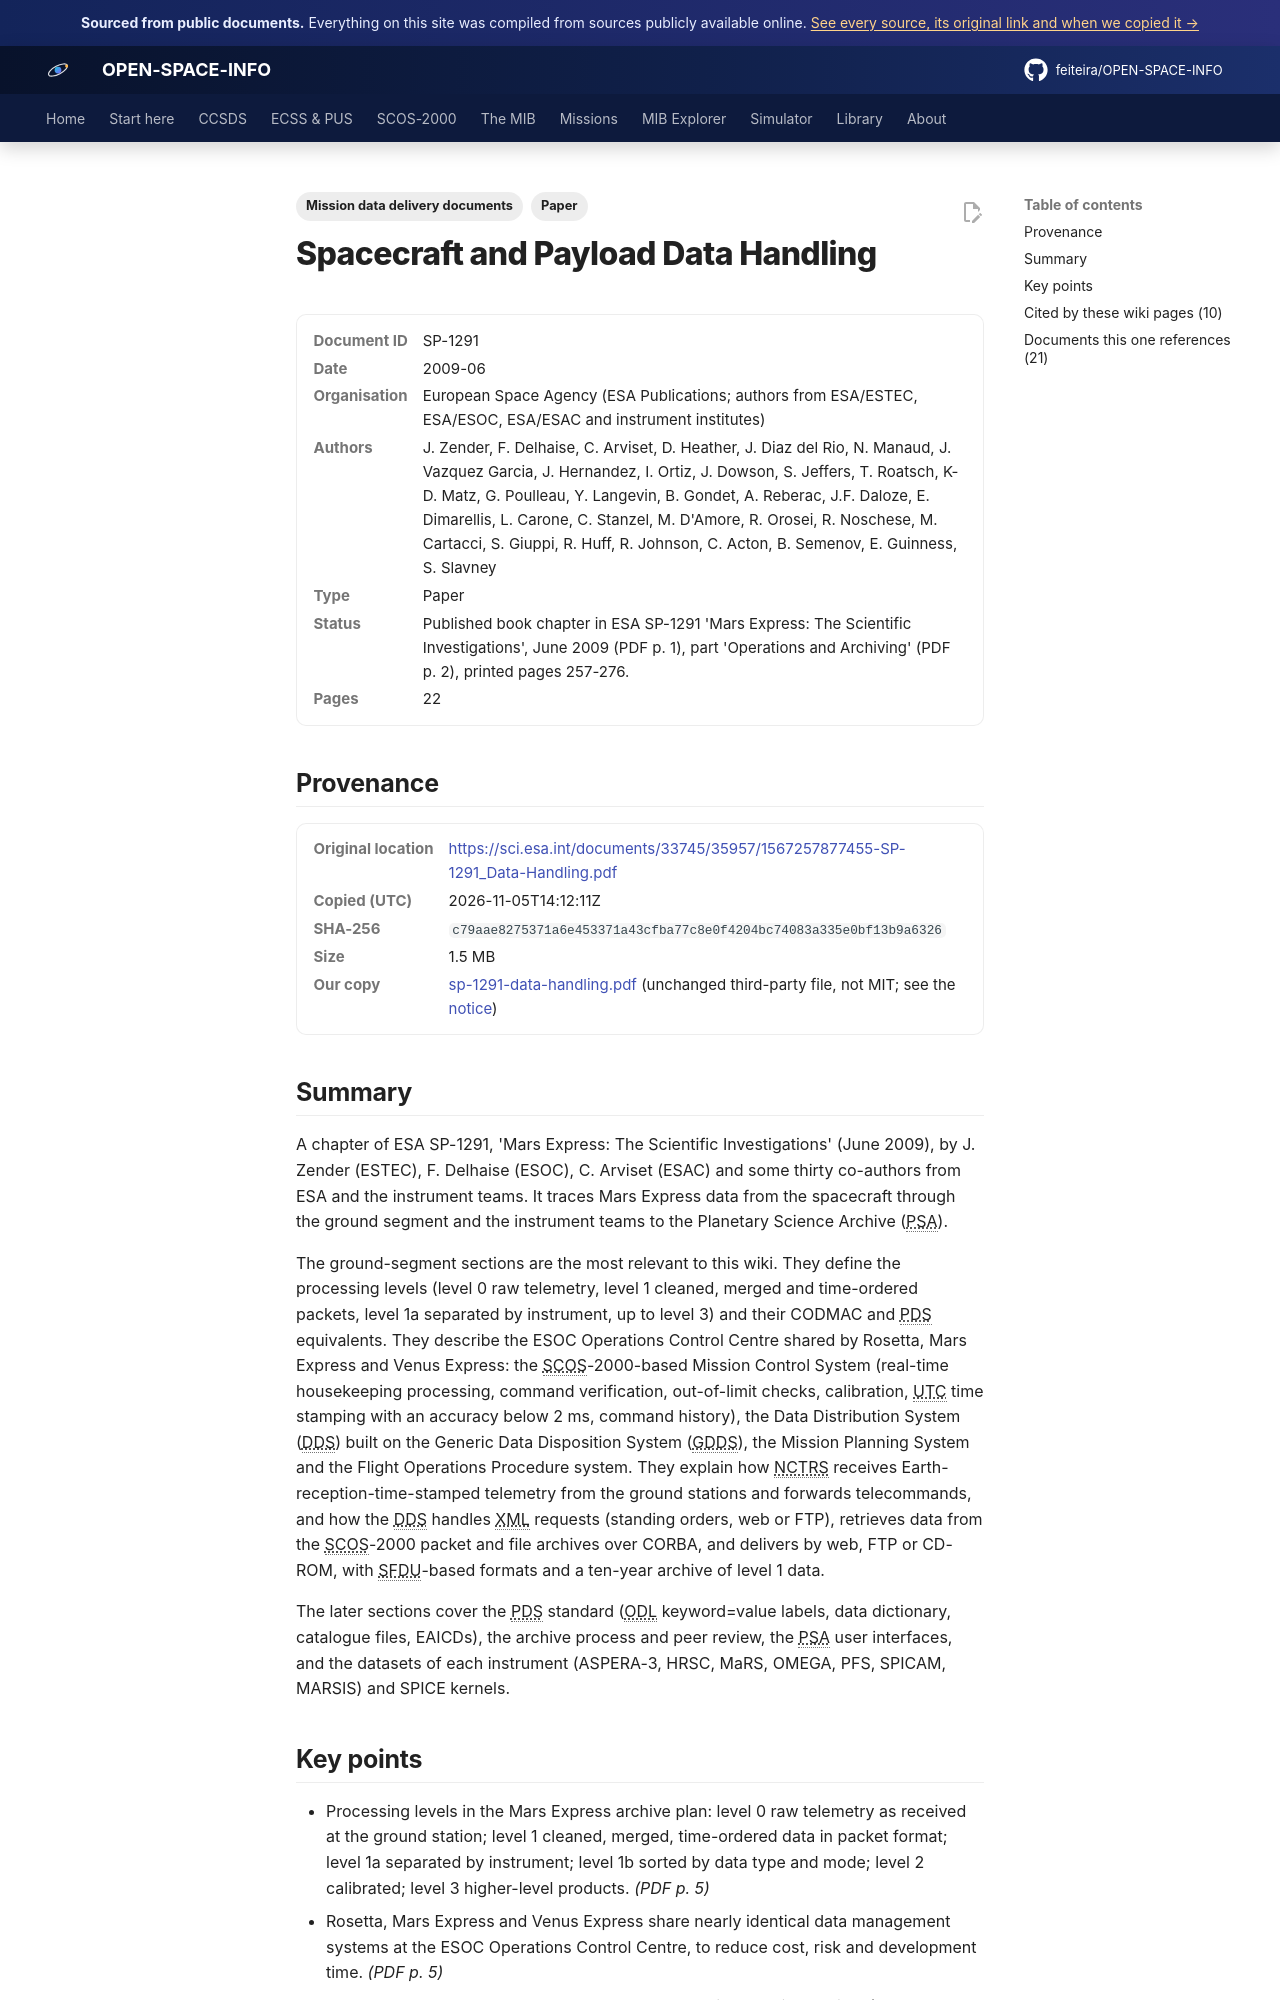

repository: feiteira/OPEN-SPACE-INFO · page: library/sp-1291-data-handling/index.html · generator: mkdocs

---
title: "Mars Express spacecraft and payload data handling"
description: "A chapter of ESA SP-1291, 'Mars Express: The Scientific Investigations' (June 2009), by J."
tags: ["Paper", "Mission data delivery documents"]
sources: [sp-1291-data-handling]
---

# Spacecraft and Payload Data Handling

<dl class="osi-meta"><dt>Document ID</dt><dd>SP-1291</dd><dt>Date</dt><dd>2009-06</dd><dt>Organisation</dt><dd>European Space Agency (ESA Publications; authors from ESA/ESTEC, ESA/ESOC, ESA/ESAC and instrument institutes)</dd><dt>Authors</dt><dd>J. Zender, F. Delhaise, C. Arviset, D. Heather, J. Diaz del Rio, N. Manaud, J. Vazquez Garcia, J. Hernandez, I. Ortiz, J. Dowson, S. Jeffers, T. Roatsch, K-D. Matz, G. Poulleau, Y. Langevin, B. Gondet, A. Reberac, J.F. Daloze, E. Dimarellis, L. Carone, C. Stanzel, M. D'Amore, R. Orosei, R. Noschese, M. Cartacci, S. Giuppi, R. Huff, R. Johnson, C. Acton, B. Semenov, E. Guinness, S. Slavney</dd><dt>Type</dt><dd>Paper</dd><dt>Status</dt><dd>Published book chapter in ESA SP-1291 'Mars Express: The Scientific Investigations', June 2009 (PDF p. 1), part 'Operations and Archiving' (PDF p. 2), printed pages 257-276.</dd><dt>Pages</dt><dd>22</dd></dl>

## Provenance

<dl class="osi-meta"><dt>Original location</dt><dd><a href="https://sci.esa.int/documents/33745/35957/1567257877455-SP-1291_Data-Handling.pdf" rel="noopener">https://sci.esa.int/documents/33745/35957/1567257877455-SP-1291_Data-Handling.pdf</a></dd><dt>Copied (UTC)</dt><dd>2026-11-05T14:12:11Z</dd><dt>SHA-256</dt><dd><code>c79aae8275371a6e453371a43cfba77c8e0f4204bc74083a335e0bf13b9a6326</code></dd><dt>Size</dt><dd>1.5 MB</dd><dt>Our copy</dt><dd><a href="../third-party/mission-ddid/sp-1291-data-handling.pdf">sp-1291-data-handling.pdf</a> (unchanged third-party file, not MIT; see the <a href="../third-party/NOTICE/">notice</a>)</dd></dl>

## Summary

A chapter of ESA SP-1291, 'Mars Express: The Scientific Investigations' (June 2009), by J. Zender (ESTEC), F. Delhaise (ESOC), C. Arviset (ESAC) and some thirty co-authors from ESA and the instrument teams. It traces Mars Express data from the spacecraft through the ground segment and the instrument teams to the Planetary Science Archive (PSA).

The ground-segment sections are the most relevant to this wiki. They define the processing levels (level 0 raw telemetry, level 1 cleaned, merged and time-ordered packets, level 1a separated by instrument, up to level 3) and their CODMAC and PDS equivalents. They describe the ESOC Operations Control Centre shared by Rosetta, Mars Express and Venus Express: the SCOS-2000-based Mission Control System (real-time housekeeping processing, command verification, out-of-limit checks, calibration, UTC time stamping with an accuracy below 2 ms, command history), the Data Distribution System (DDS) built on the Generic Data Disposition System (GDDS), the Mission Planning System and the Flight Operations Procedure system. They explain how NCTRS receives Earth-reception-time-stamped telemetry from the ground stations and forwards telecommands, and how the DDS handles XML requests (standing orders, web or FTP), retrieves data from the SCOS-2000 packet and file archives over CORBA, and delivers by web, FTP or CD-ROM, with SFDU-based formats and a ten-year archive of level 1 data.

The later sections cover the PDS standard (ODL keyword=value labels, data dictionary, catalogue files, EAICDs), the archive process and peer review, the PSA user interfaces, and the datasets of each instrument (ASPERA-3, HRSC, MaRS, OMEGA, PFS, SPICAM, MARSIS) and SPICE kernels.
